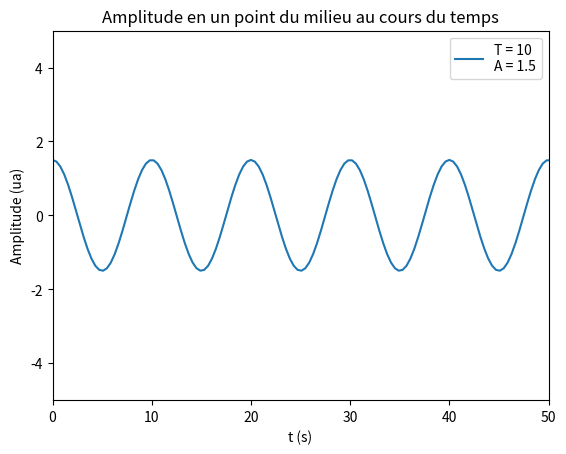
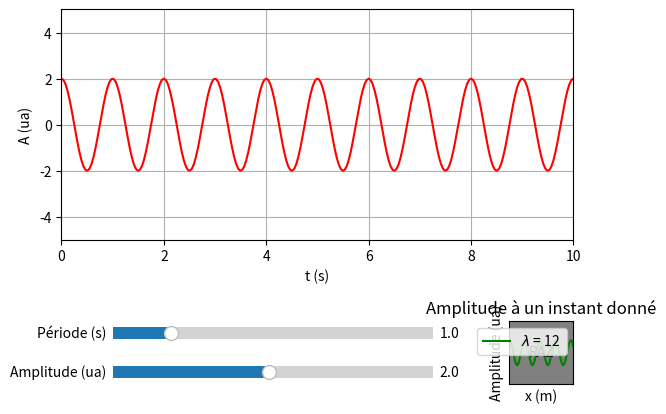

Write Python code to recreate these figures, in order.
import matplotlib.pyplot as plt
import numpy as np
import math

Pi = np.pi

A = 1.5 # amplitude en unité arbitraire (ua)
T = 10  # période en s

# création des instants
t = np.linspace(0, 10*T, 256) # 256 instants répartis de t=0 à t=10T

# calcul de l'amplitude 
y = A*np.cos(2*Pi*t/T)

# bornes des axes du graphiques (il faut fixer les bornes pour voir l'influence d'un changement de A ou T)
plt.xlim(0, 50)
plt.ylim(-5, 5)

# graphique
plt.plot(t, y, label=f'T = {T}\nA = {A}')
plt.legend()
plt.ylabel('Amplitude (ua)')
plt.xlabel('t (s)')
plt.title('Amplitude en un point du milieu au cours du temps')
plt.show()

# librairie complémentaire pour les widgets
import matplotlib.widgets as mpw 

# backend permettant l'interactivité
%matplotlib notebook

fig, ax = plt.subplots()
plt.xlabel('t (s)')
plt.ylabel('A (ua)')
plt.grid()
plt.subplots_adjust(left=0.1, bottom=0.4) # positionnement de la zone graphique pour laisser de l'espace aux widgets

T = 1      # période en s
tmax = 10  # graphique sur 10 s max
t = np.linspace(0, tmax, 256)
A = 2      # amplitude en ua
y = A*np.cos(2*Pi*t/T)

courbe, = plt.plot(t, y, color='red')      # conserve la référence de la courbe (Artist)
plt.axis(xmin=0, xmax=10, ymin=-5, ymax=5) # plages des abscisses et ordonnées

# définition des 'axes' pour contenir les widgets
ax_A = plt.axes([0.18, 0.1, 0.5, 0.05], facecolor='lightgreen')
ax_T = plt.axes([0.18, 0.18, 0.5, 0.05], facecolor='lightyellow')

# création des widgets
slider_T = mpw.Slider(ax_T, 'Période (s)', 0.1, 5, valinit=T)
slider_A = mpw.Slider(ax_A, 'Amplitude (ua)', 0.1, 4, valinit=A)

def maj(val):
    A = slider_A.val
    T = slider_T.val
    courbe.set_ydata(A*np.cos(2*Pi*t/T)) # maj des données de la courbe
    fig.canvas.draw_idle()               # maj du tracé de la courbe

# action à effectuer lors de l'utilisation des widgets    
slider_T.on_changed(maj)
slider_A.on_changed(maj)

# ajout d'un bouton de Remise à zéro (RAZ) des paramètres
ax_RAZ = plt.axes([0.8, 0.1, 0.1, 0.13])
button_RAZ = mpw.Button(ax_RAZ, 'RAZ', color='gray', hovercolor='0.777')

def raz(event):
    slider_A.reset()
    slider_T.reset()
    
button_RAZ.on_clicked(raz)

plt.show()

%matplotlib inline
A = 2.5      # amplitude en unité arbitraire (ua)
lambda_ = 12 # longueur d'onde en m

# création des positions
x = np.linspace(0, 10*lambda_, 256) # 256 positions réparties de x=0 à x=10 lambda

# calcul de l'amplitude 
# À VOUS DE JOUER : compléter la ligne suivante avant de la décommenter
# y = ...

# bornes des axes du graphiques (il faut fixer les bornes pour voir l'influence d'un changement de A ou lambda)
plt.xlim(0, 50)
plt.ylim(-5, 5)

# graphique
plt.plot(x, y, color='green', label=f'$\lambda$ = {lambda_}')
plt.legend()
plt.ylabel('Amplitude (ua)')
plt.xlabel('x (m)')
plt.title('Amplitude à un instant donné')
plt.show()

